Run: headless pygame with SDL's dummy video driver; simulated clock (each Clock.tick advances the game by its frame time, no real sleeping); random seed 0; keys injected as events and as key.get_pressed() state; no mouse input.
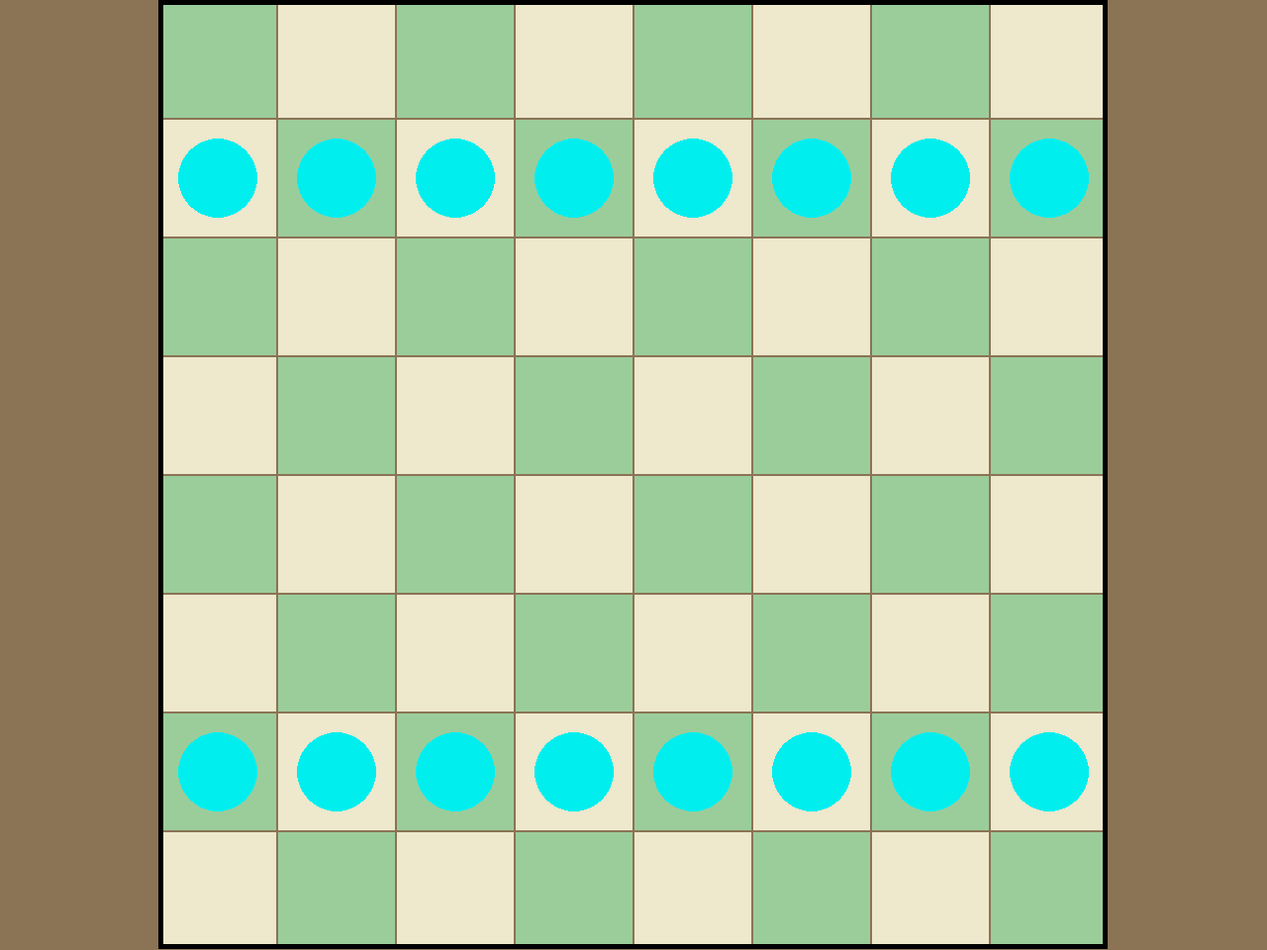
Frame 1 of 4 · flips 1–60 · no input
Frame 2 of 4 · flips 61–180 · tapped SPACE, RETURN · held RIGHT (→), D · screen unchanged from frame 1, image omitted
Frame 3 of 4 · flips 181–300 · held DOWN (↓), S · screen unchanged from frame 2, image omitted
Frame 4 of 4 · flips 301–420 · held LEFT (←), A, UP (↑), W · screen unchanged from frame 3, image omitted

The pygame program that drew these frames:

import pygame

#CONSTANTS
CHESSGREEN = [155,205,155]
CHESSWHITE = [238,232,205]
CHESSBROWN = [139,115,85]
CHESSGRAY = [128,128,128]
CHESSCYAN = [0,238,238]
BLACK = [0,0,0]
screenLength = 1280
screenWidth = 960

#CLASSES
class Pawn:
    def __init__(self,x,y, col):
        self.x = 220+ x *120
        self.y = 180+ y *120
        self.col = col

    def draw(self):
        drawCircle(self.col,self.x,self.y,40)
    

#METHODS
def drawSquare (c,x,y,w,o):
    pygame.draw.rect(screen,c,(x,y,w,w),o)

def drawCircle (colour,x,y,r):
    pygame.draw.circle(screen,colour,(x,y),r)

def drawBoard(): 
    for i in range(8):
        for j in range(8):
            if (j%2 == 0 and i%2 == 0):
                drawSquare(CHESSGREEN, 160+i*120,j*120, 120,0)
            elif (j%2 == 1 and i%2 == 1):
                drawSquare(CHESSGREEN, 160+i*120,j*120, 120,0)
            else:
                drawSquare(CHESSWHITE, 160+i*120,j*120, 120,0)

            drawSquare(CHESSBROWN, 160+i*120,j*120, 120,1) #Draw rectangle borders           
    
    drawSquare(BLACK, 160,0, 959,5) #Draw External Border

#MAIN SCRIPT
pygame.init() # initialize game

screen = pygame.display.set_mode((screenLength, screenWidth)) #setting length and width
clock = pygame.time.Clock()
running = True

screen.fill(CHESSBROWN)

drawBoard()

topPawns = [Pawn(x, 0, CHESSCYAN) for x in range(8)]
bottomPawns = [Pawn(x, 5, CHESSCYAN) for x in range(8)]

for p in topPawns + bottomPawns:
    p.draw()

while running:
    # poll for events
    # pygame.QUIT event means the user clicked X to close your window
    for event in pygame.event.get():
        if event.type == pygame.QUIT:
            running = False

    # fill the screen with a color to wipe away anything from last frame
    
    # RENDER YOUR GAME HERE

    # flip() the display to put your work on screen
    pygame.display.flip()

    clock.tick(60)  # limits FPS to 60


pygame.quit()
